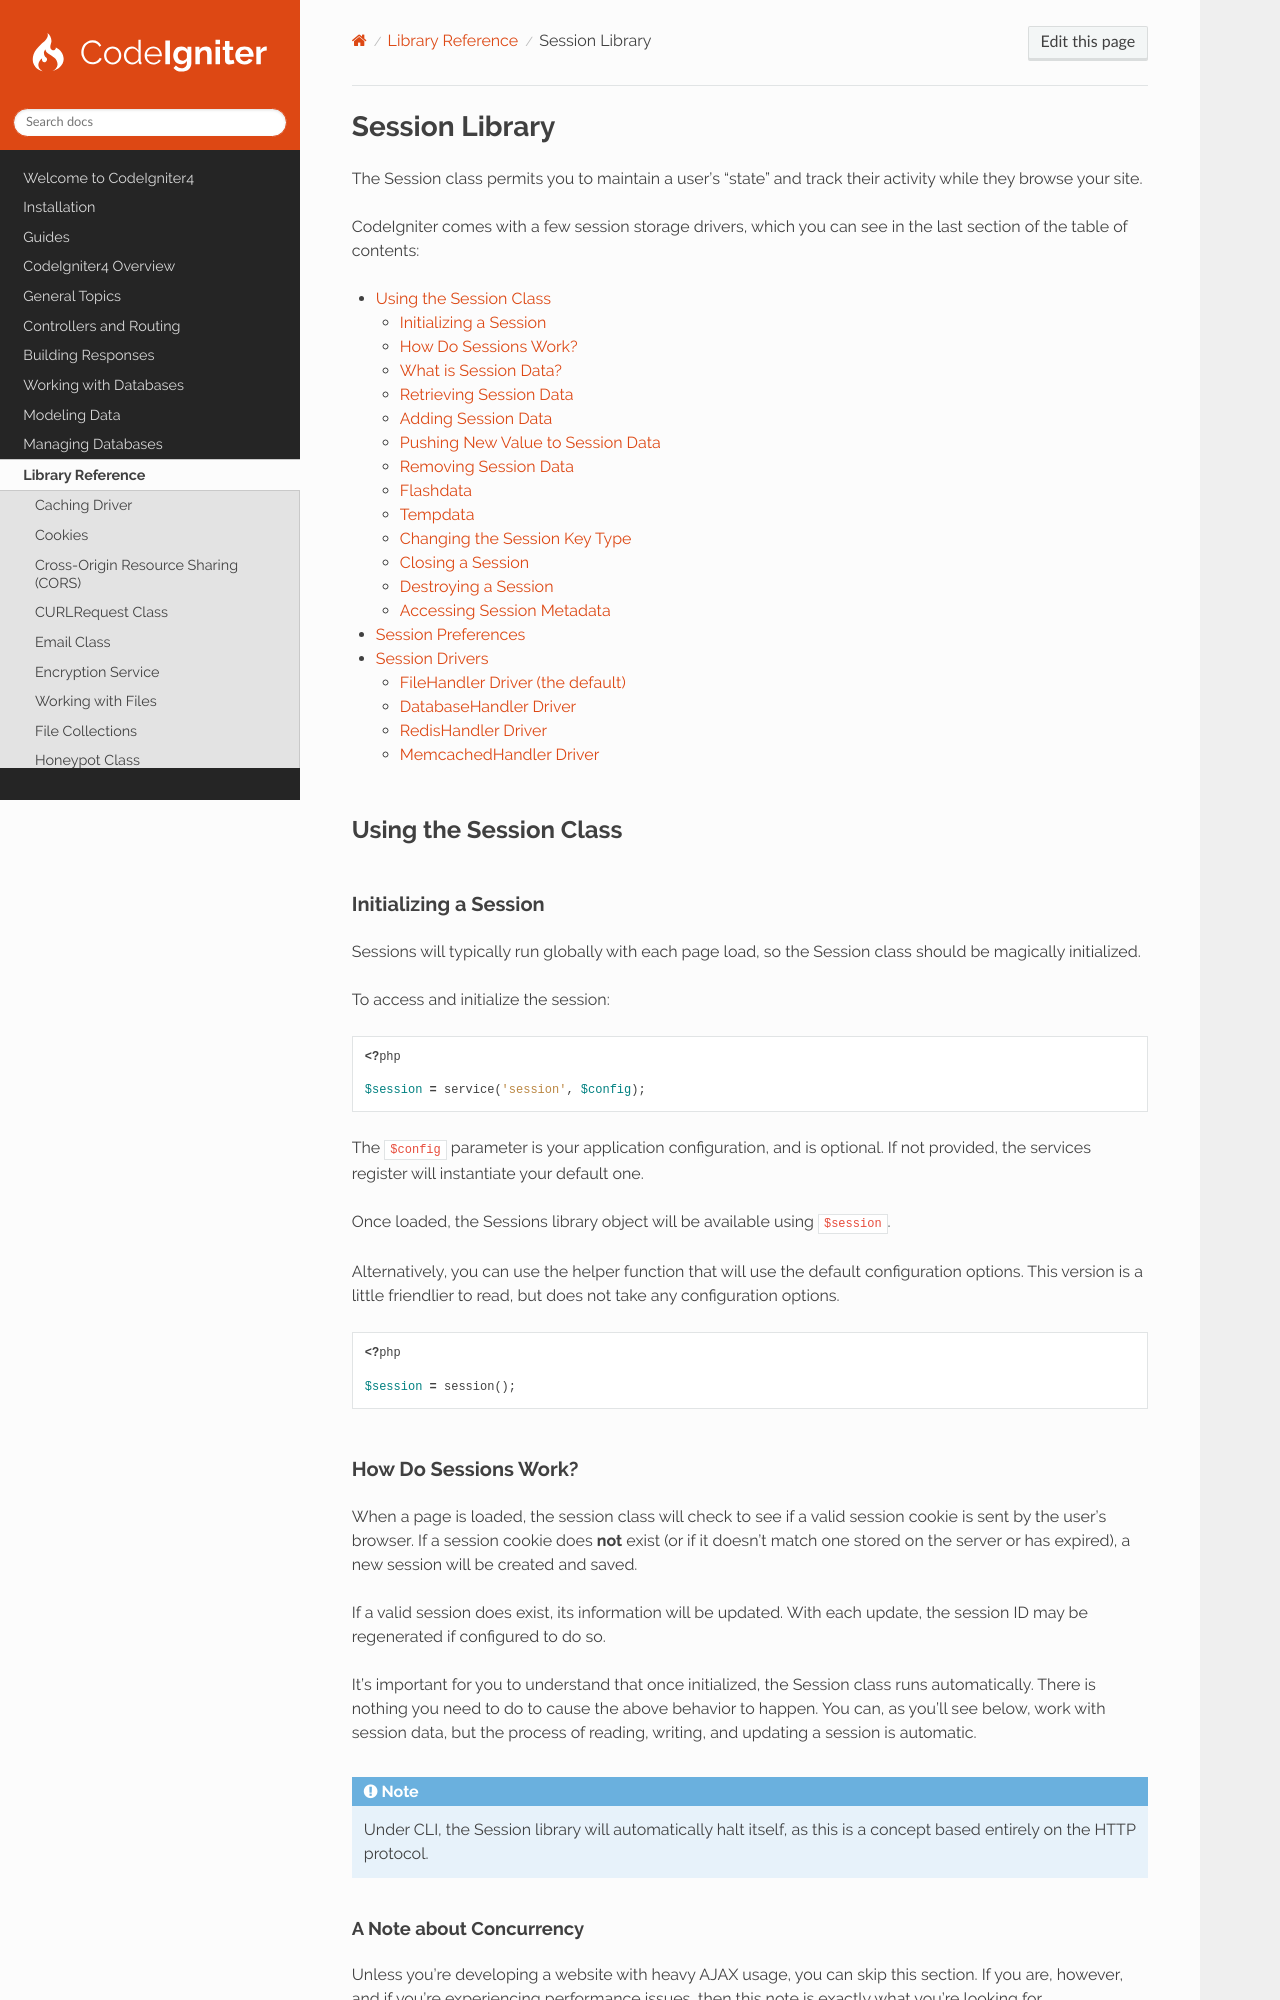

repository: codeigniter4/CodeIgniter4 · page: libraries/sessions.html · generator: sphinx

###############
Session Library
###############

The Session class permits you to maintain a user's "state" and track their activity while they browse your site.

CodeIgniter comes with a few session storage drivers, which you can see in the last section of the table of contents:

.. contents::
    :local:
    :depth: 2

Using the Session Class
***********************

Initializing a Session
======================

Sessions will typically run globally with each page load, so the Session class should be magically initialized.

To access and initialize the session:

.. literalinclude:: sessions/001.php

The ``$config`` parameter is your application configuration, and is optional. If not provided, the services register
will instantiate your default one.

Once loaded, the Sessions library object will be available using ``$session``.

Alternatively, you can use the helper function that will use the default configuration options. This version is a little
friendlier to read, but does not take any configuration options.

.. literalinclude:: sessions/002.php

How Do Sessions Work?
=====================

When a page is loaded, the session class will check to see if a valid session cookie is sent by the user's browser. If a
session cookie does **not** exist (or if it doesn't match one stored on the server or has expired), a new session will
be created and saved.

If a valid session does exist, its information will be updated. With each update, the session ID may be regenerated if
configured to do so.

It's important for you to understand that once initialized, the Session class runs automatically. There is nothing you
need to do to cause the above behavior to happen. You can, as you'll see below, work with session data, but the process
of reading, writing, and updating a session is automatic.

.. note:: Under CLI, the Session library will automatically halt itself, as this is a concept based entirely on the HTTP
    protocol.
